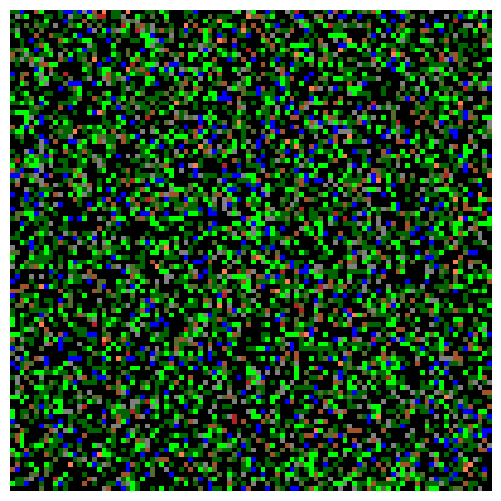

This chart was generated by the following Python code: (Note: this script raises an exception after producing the figure.)
import numpy as np
import matplotlib.pyplot as plt
from matplotlib import animation
from matplotlib import colors


# based on model from article
# https://scipython.com/blog/the-forest-fire-model/

# Displacements from a cell to its eight nearest neighbours
neighbourhood = ((-1,-1), (-1,0), (-1,1), (0,-1), (0, 1), (1,-1), (1,0), (1,1))


# Wind influence based on its direction: from top left clockwise
wind_max, wind_most, wind_ok, wind_bad, wind_no = 2, 1.25, 0.75, 0.25, 0
wind_infulence =[
    [wind_max, wind_most, wind_ok, wind_most, wind_bad, wind_ok, wind_bad, wind_no],
    [wind_most, wind_max, wind_most, wind_ok, wind_ok, wind_bad, wind_no, wind_bad],
    [wind_ok, wind_most, wind_max, wind_bad, wind_most, wind_no, wind_bad, wind_ok],
    [wind_bad, wind_ok, wind_most, wind_no, wind_max, wind_bad, wind_ok, wind_most],
    [wind_no, wind_bad, wind_ok, wind_bad, wind_most, wind_ok, wind_most, wind_max],
    [wind_bad, wind_no, wind_bad, wind_ok, wind_ok, wind_most, wind_max, wind_most],
    [wind_ok, wind_bad, wind_no, wind_most, wind_bad, wind_max, wind_most, wind_ok],
    [wind_most, wind_ok, wind_bad, wind_max, wind_no, wind_most, wind_ok, wind_bad],
    [1, 1, 1, 1, 1, 1, 1, 1]
]

# Wind direction setting
se, e, ne, n, nw, w, sw, s, no_wind_source = 0,1,2,3,4,5,6,7,8
wind_direction = e

# cell types
EMPTY, DEAD_TREE, OLD_TREE, TREE, SAPLING, STONE, WATER, SPARKS, FIRE, COALS = 0, 1, 2, 3, 4, 5, 6, 7, 8, 9
TREE_TYPES = DEAD_TREE, OLD_TREE, TREE, SAPLING

# maping cell types to colors
colors_list = ['black','sienna', 'darkolivegreen', 'darkgreen', 'lime', 'gray', 'blue', 'coral', 'firebrick', 'orange']
cmap = colors.ListedColormap(colors_list)
bounds = [0, 1, 2, 3, 4, 5, 6, 7, 8, 9, 10]

# water influence in scale 0-1: 1 means no reduction
water_reduction_rate = 1# 0.0000001

norm = colors.BoundaryNorm(bounds, cmap.N)

def near_water(X1, ix, iy):
    for dx,dy in neighbourhood:
        if X1[iy+dy,ix+dx] == WATER:
            return True
    return False

def calculate_fire_at_position(X, X1, ix, iy, tree_type, near_water):
    likelyhood_of_fire_multiplier = 0
    match tree_type:
        case 1:
            likelyhood_of_fire_multiplier = 2
        case 2:
            likelyhood_of_fire_multiplier = 1.5
        case 3:
            likelyhood_of_fire_multiplier = 1
        case 4:
            likelyhood_of_fire_multiplier = 0.5

    # FIRE is twice more likely to spread than COALS and  4x more likely than from SPARKS
    fire_probs = [likelyhood_of_fire_multiplier, 0.5 * likelyhood_of_fire_multiplier, 0.25 * likelyhood_of_fire_multiplier]
    # if near WATER reduce fire_probs by water_reduction_rate
    if near_water:
        fire_probs =  [x * water_reduction_rate for x in fire_probs]

    
    if tree_type in TREE_TYPES:
        for i in range(len(neighbourhood)):
            # The diagonally-adjacent trees are further away, so
            # only catch fire with a reduced probability:
            # if abs(dx) == abs(dy) and np.random.random() < 0.573:
            #     continue

            # with wind inflence
            dx, dy = neighbourhood[i][0], neighbourhood[i][1]
            wind_power = wind_infulence[wind_direction][i]
            local_probability_of_spread = np.random.random()
            chance_of_fire = wind_power * local_probability_of_spread
            treshold = 0.5

            if X[iy+dy,ix+dx] == FIRE and chance_of_fire * fire_probs[0] > treshold:
                X1[iy,ix] = SPARKS
                break
            elif X[iy+dy,ix+dx] == SPARKS and chance_of_fire * fire_probs[1] > treshold:
                X1[iy,ix] = SPARKS
                break
            elif X[iy+dy,ix+dx] == COALS and chance_of_fire * fire_probs[2] > treshold:
                X1[iy,ix] = SPARKS
                break
            else:
                #lightning strike sets to fire instatnt
                if np.random.random() <= f:
                    X1[iy,ix] = FIRE


def iterate(X):
    """Iterate the forest according to the forest-fire rules."""

    # The boundary of the forest is always empty, so only consider cells
    # indexed from 1 to nx-2, 1 to ny-2
    X1 = np.zeros((ny, nx))
    for ix in range(1,nx-1):
        for iy in range(1,ny-1):
            if X[iy,ix] == EMPTY and np.random.random() <= p:
                X1[iy,ix] = SAPLING
            if X[iy,ix] == DEAD_TREE:
                if np.random.random() <= p:
                    X1[iy,ix] = SAPLING
                else:
                    X1[iy,ix] = DEAD_TREE
            # if the cell was a sapling convert it to the tree
            if X[iy,ix] == SAPLING:
                if np.random.random() <= P_sapling_to_tree:
                    X1[iy,ix] = TREE
                else:
                    X1[iy,ix] = SAPLING
            if X[iy,ix] == TREE:
                if np.random.random() <= p_tree_to_old_tree:
                    X1[iy,ix] = OLD_TREE
                else:
                    X1[iy,ix] = TREE
            if X[iy,ix] == OLD_TREE:
                X1[iy,ix] = OLD_TREE
            if X[iy,ix] == OLD_TREE and np.random.random() <= p_tree_death:
                X1[iy,ix] = DEAD_TREE
            if X[iy,ix] == STONE:
                X1[iy,ix] = STONE
            if X[iy,ix] == WATER:
                X1[iy,ix] = WATER
            if X[iy,ix] == SPARKS:
                X1[iy,ix] = FIRE
            if X[iy,ix] == FIRE:
                X1[iy,ix] = COALS
            if X[iy,ix] == COALS:
                X1[iy,ix] = EMPTY
            if X[iy,ix] in TREE_TYPES:
                is_near_water = near_water(X1, ix, iy)
                calculate_fire_at_position(X, X1, ix, iy, X1[iy,ix], is_near_water)
    return X1

# Probability of new tree growth per empty cell, and of lightning strike.
p, f = 0.05, 0.0001
p_tree_death = 0.01
p_tree_to_old_tree = 0.25
P_sapling_to_tree = 0.35
# Forest size (number of cells in x and y directions).
nx, ny = 100, 100
# Initialize the forest grid.
X = np.random.choice([0,1,2,3,4,5,6,7,8], (ny, nx), p=[0.5, 0.05, 0.05, 0.19, 0.1, 0.05, 0.05, 0.005, 0.005])


fig = plt.figure(figsize=(25/3, 6.25))
ax = fig.add_subplot(111)
ax.set_axis_off()
im = ax.imshow(X, cmap=cmap, norm=norm)#, interpolation='nearest')



# The animation function: called to produce a frame for each generation.
def animate(i):
    im.set_data(animate.X)
    animate.X = iterate(animate.X)
# Bind our grid to the identifier X in the animate function's namespace.
animate.X = X

# Interval between frames (ms).
interval = 100
anim = animation.FuncAnimation(fig, animate, interval=interval, frames=200)
anim.save(f'animations/animation_water_influence_{water_reduction_rate}_wind_direction_{wind_direction}.gif', fps=60)
#plt.show()
